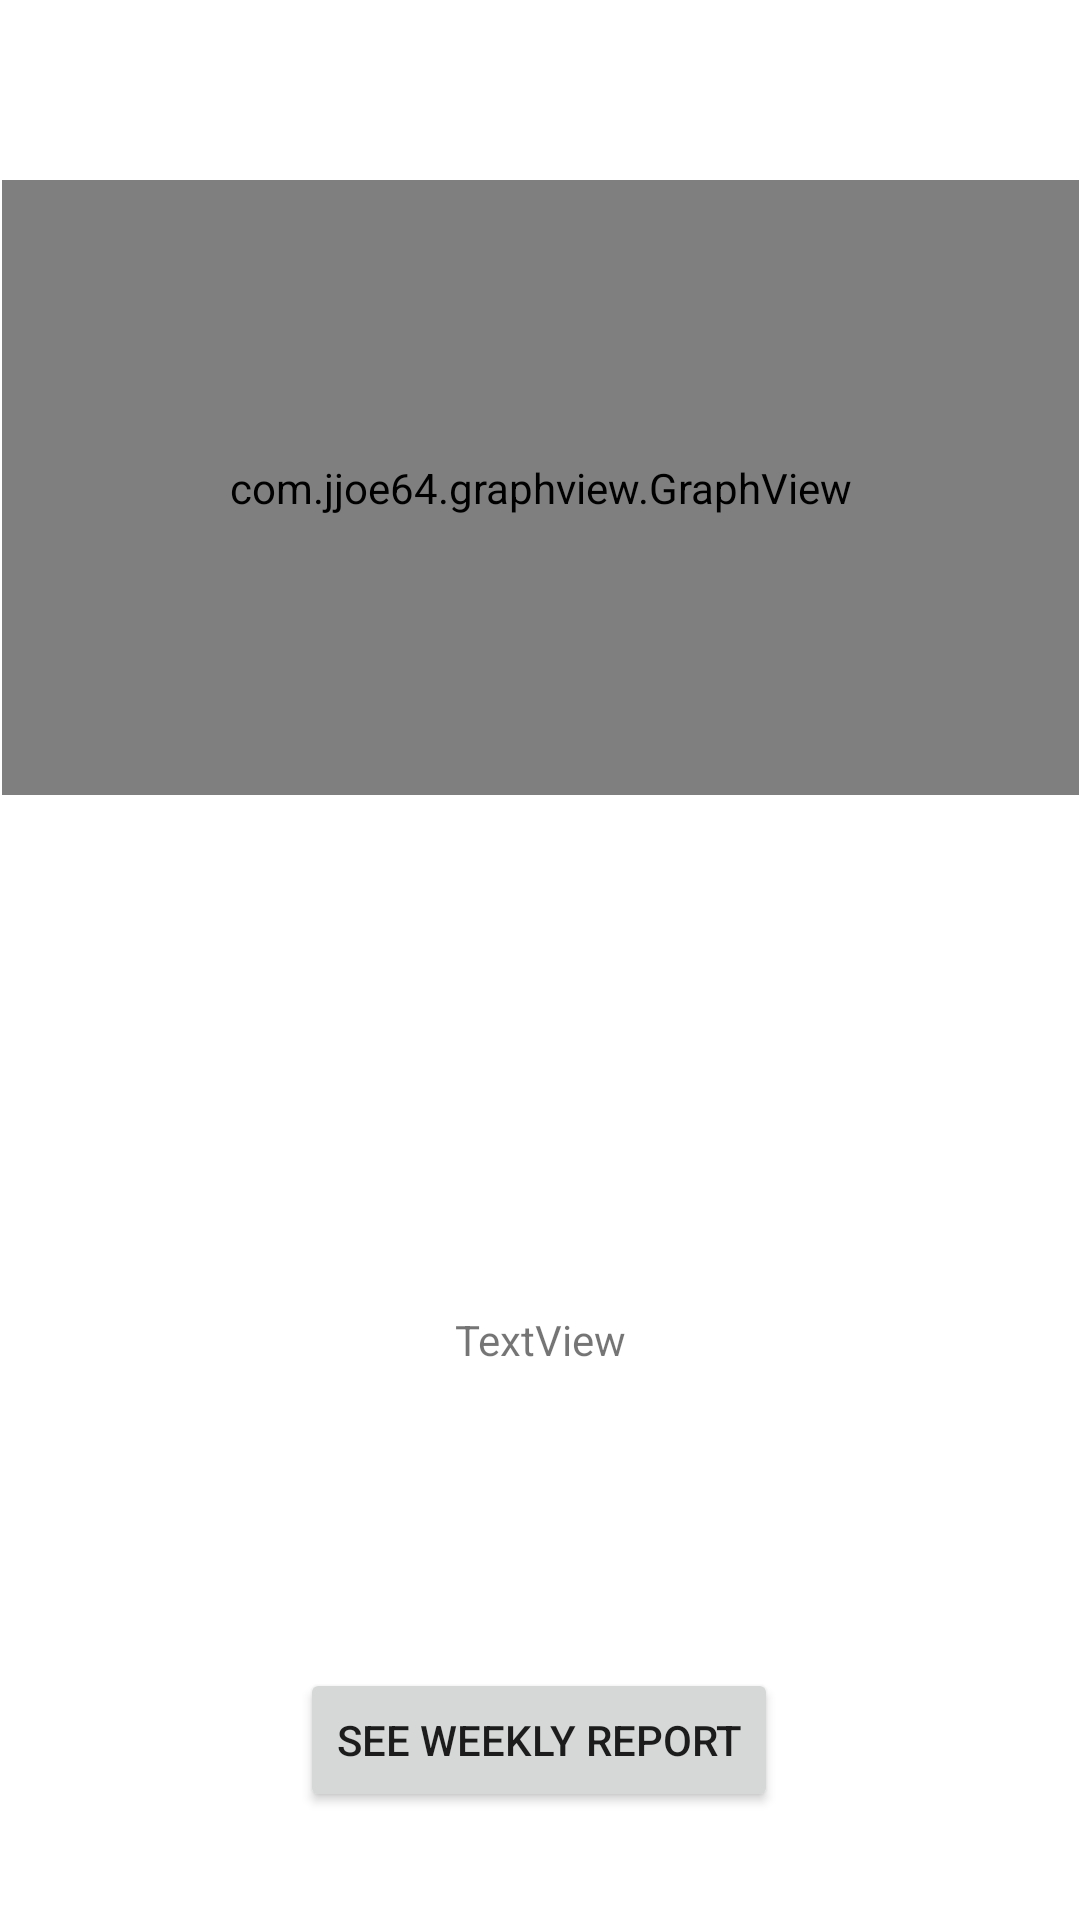

Produce the Android XML layout that renders to this screen, including the resource entries it uses.
<!-- AndroidManifest.xml: application theme Theme.Companion -->
<!-- res/layout/fragment_study_stats.xml -->
<?xml version="1.0" encoding="utf-8"?>
<FrameLayout xmlns:android="http://schemas.android.com/apk/res/android"
    xmlns:app="http://schemas.android.com/apk/res-auto"
    xmlns:tools="http://schemas.android.com/tools"
    android:id="@+id/stats"
    android:layout_width="match_parent"
    android:layout_height="match_parent"
    tools:context=".ui.login.StudyStatsFragment">

    <androidx.constraintlayout.widget.ConstraintLayout
        android:layout_width="match_parent"
        android:layout_height="match_parent">

        <com.jjoe64.graphview.GraphView
            android:id="@+id/dailyStudyStats"
            android:layout_width="359dp"
            android:layout_height="205dp"
            android:layout_marginTop="60dp"
            app:layout_constraintEnd_toEndOf="parent"
            app:layout_constraintStart_toStartOf="parent"
            app:layout_constraintTop_toTopOf="parent" />

        <TextView
            android:id="@+id/studyStatsFinal"
            android:layout_width="wrap_content"
            android:layout_height="wrap_content"
            android:layout_marginTop="172dp"
            android:text="TextView"
            app:layout_constraintEnd_toEndOf="parent"
            app:layout_constraintStart_toStartOf="parent"
            app:layout_constraintTop_toBottomOf="@+id/dailyStudyStats" />

        <Button
            android:id="@+id/weeklyReport"
            android:layout_width="wrap_content"
            android:layout_height="wrap_content"
            android:layout_marginTop="100dp"
            android:text="See weekly report"
            app:layout_constraintEnd_toEndOf="parent"
            app:layout_constraintHorizontal_bias="0.498"
            app:layout_constraintStart_toStartOf="parent"
            app:layout_constraintTop_toBottomOf="@+id/studyStatsFinal" />
    </androidx.constraintlayout.widget.ConstraintLayout>
</FrameLayout>
<!-- resources referenced by this layout -->
<resources>
  <style name="Theme.Companion" parent="Theme.MaterialComponents.DayNight.NoActionBar">
          
          <item name="colorPrimaryDark">@color/neu_red</item>
          <item name="colorPrimary">@color/neu_black</item>
          <item name="colorPrimaryVariant">@color/neu_black</item>
          <item name="colorOnPrimary">@color/neu_white</item>
          
          <item name="colorSecondary">@color/teal_200</item>
          <item name="colorSecondaryVariant">@color/teal_700</item>
          <item name="colorOnSecondary">@color/black</item>
          <item name="android:textColorSecondary">@color/neu_red</item>
          
          <item name="android:windowDrawsSystemBarBackgrounds" tools:targetApi="l">true</item>
          <item name="android:statusBarColor" tools:targetApi="l">@android:color/transparent</item>
          <item name="android:windowTranslucentStatus" tools:targetApi="l">true</item>
          
      </style>
  <color name="neu_red">#D53B3B</color>
  <color name="neu_black">#1C1B1B</color>
  <color name="neu_white">#EDEDED</color>
  <color name="teal_200">#FF03DAC5</color>
  <color name="teal_700">#FF018786</color>
  <color name="black">#FF000000</color>
</resources>
